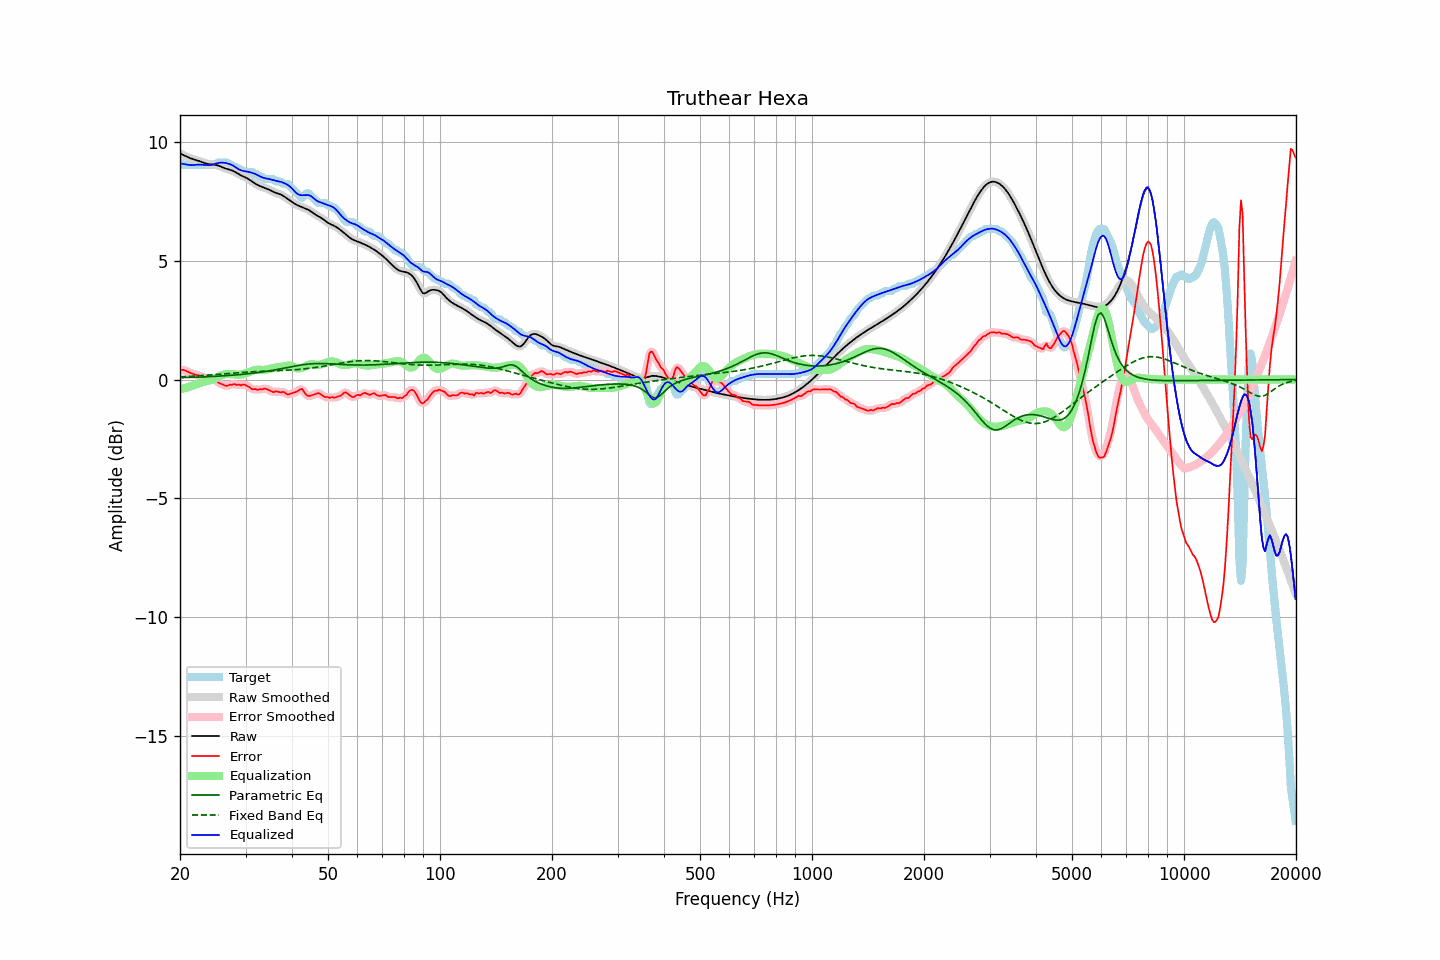

The file beside this chart, header and first rows:
frequency, raw, error, smoothed, error_smoothed, equalization, parametric_eq, fixed_band_eq, equalized_raw, equalized_smoothed, target
20.00, 9.51, 0.37, 9.51, 0.38, -0.41, 0.08, 0.12, 9.10, 9.10, 9.13
20.20, 9.48, 0.39, 9.48, 0.39, -0.39, 0.08, 0.12, 9.08, 9.08, 9.08
20.40, 9.45, 0.42, 9.45, 0.40, -0.38, 0.08, 0.12, 9.07, 9.07, 9.03
20.61, 9.42, 0.39, 9.42, 0.39, -0.36, 0.09, 0.13, 9.06, 9.06, 9.03
20.81, 9.39, 0.35, 9.39, 0.36, -0.34, 0.09, 0.13, 9.05, 9.05, 9.03
21.02, 9.36, 0.32, 9.36, 0.32, -0.32, 0.09, 0.13, 9.03, 9.03, 9.03
21.23, 9.33, 0.29, 9.33, 0.29, -0.30, 0.09, 0.14, 9.03, 9.03, 9.03
21.44, 9.30, 0.27, 9.30, 0.27, -0.28, 0.09, 0.14, 9.02, 9.02, 9.03
21.66, 9.28, 0.24, 9.28, 0.24, -0.25, 0.10, 0.15, 9.03, 9.03, 9.03
21.87, 9.26, 0.22, 9.26, 0.22, -0.22, 0.10, 0.15, 9.03, 9.03, 9.03
22.09, 9.24, 0.20, 9.24, 0.20, -0.20, 0.10, 0.15, 9.04, 9.04, 9.03
22.31, 9.22, 0.18, 9.22, 0.18, -0.18, 0.10, 0.16, 9.04, 9.04, 9.03
22.54, 9.19, 0.16, 9.19, 0.16, -0.15, 0.11, 0.16, 9.04, 9.04, 9.03
22.76, 9.17, 0.14, 9.17, 0.14, -0.13, 0.11, 0.17, 9.04, 9.04, 9.03
22.99, 9.14, 0.11, 9.14, 0.11, -0.11, 0.11, 0.17, 9.04, 9.04, 9.03
23.22, 9.12, 0.08, 9.12, 0.08, -0.09, 0.11, 0.18, 9.03, 9.03, 9.03
23.45, 9.09, 0.06, 9.09, 0.06, -0.07, 0.12, 0.18, 9.02, 9.02, 9.03
23.69, 9.08, 0.04, 9.08, 0.04, -0.06, 0.12, 0.19, 9.02, 9.02, 9.03
23.92, 9.06, 0.03, 9.06, 0.03, -0.04, 0.12, 0.19, 9.02, 9.02, 9.03
24.16, 9.05, 0.02, 9.05, 0.02, -0.02, 0.13, 0.20, 9.03, 9.03, 9.03
24.40, 9.05, 0.01, 9.05, 0.02, -0.00, 0.13, 0.20, 9.04, 9.04, 9.03
24.65, 9.04, 0.01, 9.04, 0.01, 0.02, 0.13, 0.21, 9.06, 9.06, 9.03
24.89, 9.03, -0.00, 9.03, -0.02, 0.05, 0.14, 0.21, 9.08, 9.08, 9.03
25.14, 9.02, -0.08, 9.02, -0.07, 0.08, 0.14, 0.22, 9.10, 9.10, 9.09
25.39, 9.00, -0.13, 9.00, -0.12, 0.12, 0.15, 0.22, 9.12, 9.11, 9.13
25.65, 8.97, -0.16, 8.97, -0.17, 0.15, 0.15, 0.23, 9.12, 9.12, 9.13
25.91, 8.94, -0.19, 8.94, -0.20, 0.19, 0.15, 0.23, 9.13, 9.13, 9.13
26.16, 8.91, -0.22, 8.91, -0.22, 0.21, 0.16, 0.24, 9.12, 9.13, 9.13
26.43, 8.89, -0.25, 8.89, -0.25, 0.23, 0.16, 0.25, 9.12, 9.12, 9.13
26.69, 8.86, -0.27, 8.86, -0.25, 0.24, 0.17, 0.25, 9.10, 9.10, 9.13
26.96, 8.84, -0.25, 8.85, -0.25, 0.24, 0.17, 0.26, 9.08, 9.08, 9.09
27.23, 8.83, -0.21, 8.83, -0.23, 0.23, 0.18, 0.26, 9.06, 9.06, 9.03
27.50, 8.81, -0.23, 8.81, -0.21, 0.23, 0.18, 0.27, 9.03, 9.03, 9.03
27.77, 8.78, -0.20, 8.78, -0.20, 0.22, 0.19, 0.27, 9.00, 9.00, 8.98
28.05, 8.75, -0.19, 8.75, -0.21, 0.21, 0.19, 0.28, 8.96, 8.96, 8.93
28.33, 8.71, -0.23, 8.71, -0.20, 0.21, 0.20, 0.28, 8.91, 8.91, 8.93
28.62, 8.67, -0.21, 8.67, -0.22, 0.20, 0.20, 0.29, 8.87, 8.87, 8.88
28.90, 8.62, -0.21, 8.63, -0.23, 0.20, 0.21, 0.29, 8.83, 8.83, 8.83
29.19, 8.59, -0.24, 8.59, -0.22, 0.21, 0.22, 0.30, 8.80, 8.80, 8.83
29.48, 8.56, -0.21, 8.56, -0.22, 0.22, 0.22, 0.30, 8.78, 8.78, 8.76
29.78, 8.53, -0.21, 8.53, -0.22, 0.24, 0.23, 0.31, 8.77, 8.77, 8.73
30.08, 8.49, -0.24, 8.49, -0.23, 0.26, 0.24, 0.31, 8.76, 8.76, 8.73
30.38, 8.46, -0.27, 8.46, -0.27, 0.29, 0.24, 0.32, 8.75, 8.75, 8.73
30.68, 8.42, -0.31, 8.42, -0.32, 0.31, 0.25, 0.32, 8.73, 8.73, 8.73
30.99, 8.37, -0.36, 8.37, -0.36, 0.34, 0.26, 0.33, 8.72, 8.72, 8.73
31.30, 8.33, -0.41, 8.33, -0.39, 0.37, 0.27, 0.33, 8.70, 8.70, 8.73
31.61, 8.28, -0.40, 8.28, -0.41, 0.39, 0.27, 0.33, 8.67, 8.67, 8.68
31.93, 8.24, -0.40, 8.24, -0.42, 0.41, 0.28, 0.34, 8.64, 8.64, 8.63
32.24, 8.20, -0.43, 8.20, -0.41, 0.41, 0.29, 0.34, 8.61, 8.61, 8.63
32.57, 8.17, -0.41, 8.17, -0.42, 0.41, 0.30, 0.34, 8.58, 8.58, 8.58
32.89, 8.13, -0.40, 8.13, -0.41, 0.41, 0.31, 0.35, 8.54, 8.54, 8.53
33.22, 8.11, -0.42, 8.11, -0.40, 0.40, 0.32, 0.35, 8.51, 8.51, 8.53
33.55, 8.08, -0.38, 8.08, -0.39, 0.41, 0.33, 0.35, 8.49, 8.49, 8.46
33.89, 8.06, -0.38, 8.06, -0.39, 0.41, 0.34, 0.35, 8.47, 8.47, 8.43
34.23, 8.03, -0.40, 8.03, -0.40, 0.42, 0.35, 0.36, 8.46, 8.46, 8.43
34.57, 8.00, -0.43, 8.00, -0.43, 0.44, 0.36, 0.36, 8.44, 8.44, 8.43
34.92, 7.97, -0.46, 7.97, -0.47, 0.45, 0.37, 0.36, 8.43, 8.43, 8.43
35.27, 7.94, -0.50, 7.94, -0.50, 0.47, 0.38, 0.36, 8.41, 8.41, 8.43
35.62, 7.90, -0.53, 7.90, -0.51, 0.49, 0.39, 0.37, 8.39, 8.39, 8.43
35.97, 7.87, -0.51, 7.87, -0.51, 0.50, 0.41, 0.37, 8.37, 8.37, 8.38
... 635 more rows
